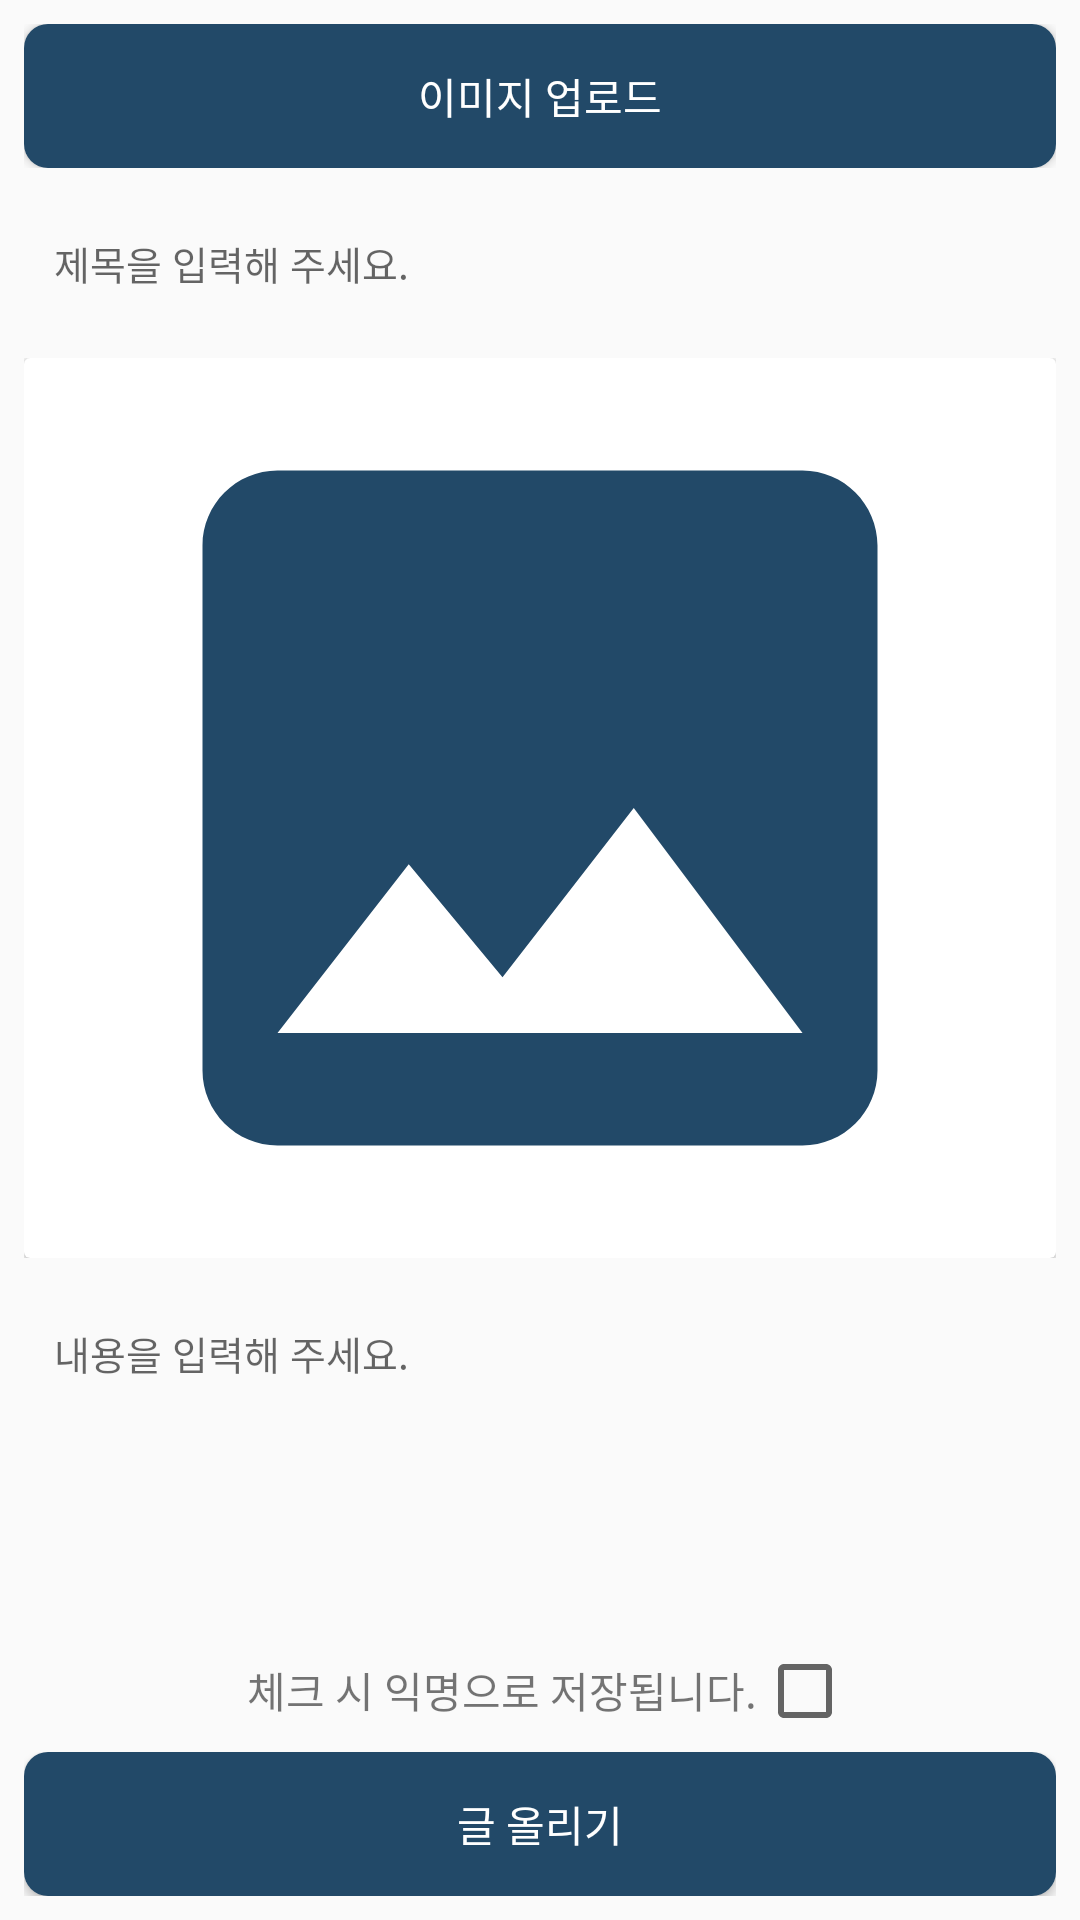

Write the Android layout XML for this screen, with the resource values it uses.
<!-- AndroidManifest.xml: application theme Theme.OnePlace_ -->
<!-- res/layout/place_freeboard_write.xml -->
<?xml version="1.0" encoding="utf-8"?>
<LinearLayout
    android:padding="8dp"
    android:orientation="vertical"
    xmlns:android="http://schemas.android.com/apk/res/android"
    xmlns:app="http://schemas.android.com/apk/res-auto"
    xmlns:tools="http://schemas.android.com/tools"
    android:layout_width="match_parent"
    android:layout_height="match_parent"
    tools:context=".Place_FreeBoard_Write">

    <LinearLayout
        android:orientation="vertical"
        android:layout_width="match_parent"
        android:layout_height="wrap_content">
        <Button
            android:id="@+id/image_upload"
            android:background="@drawable/board_write_image_button"
            android:textColor="@color/white"
            android:text="이미지 업로드"
            android:layout_width="match_parent"
            android:layout_height="wrap_content"/>
    </LinearLayout>

    <LinearLayout
        android:focusable="true"
        android:layout_marginTop="8dp"
        android:orientation="vertical"
        android:layout_width="match_parent"
        android:layout_height="wrap_content">
        <EditText
            android:imeOptions="actionNext"
            android:id="@+id/title"
            android:paddingVertical="14dp"
            android:paddingHorizontal="10dp"
            android:textSize="13dp"
            android:singleLine="true"
            android:maxLength="10"
            android:maxLines="1"
            android:background="@drawable/board_write_title_box"
            android:hint="제목을 입력해 주세요."
            android:layout_width="match_parent"
            android:layout_height="wrap_content"/>
    </LinearLayout>

    <LinearLayout
        android:layout_marginTop="8dp"
        android:layout_width="match_parent"
        android:layout_height="wrap_content"
        android:orientation="vertical">
        <androidx.cardview.widget.CardView
            android:layout_gravity="center"
            android:layout_width="match_parent"
            android:layout_height="wrap_content">
            <ImageView
                android:id="@+id/image_view"
                android:src="@drawable/image"
                android:layout_gravity="center"
                android:layout_width="match_parent"
                android:layout_height="300dp"/>

        </androidx.cardview.widget.CardView>
    </LinearLayout>

    <LinearLayout
        android:layout_marginTop="8dp"
        android:layout_width="match_parent"
        android:layout_height="0dp"
        android:layout_weight="1"
        android:orientation="vertical">

        <EditText
            android:id="@+id/content"
            android:layout_width="match_parent"
            android:layout_height="match_parent"
            android:layout_gravity="left"
            android:background="@drawable/board_write_title_box"
            android:gravity="top"
            android:hint="내용을 입력해 주세요."
            android:maxLength="150"
            android:maxLines="10"
            android:paddingHorizontal="10dp"
            android:paddingVertical="14dp"
            android:textSize="13dp" />

    </LinearLayout>

    <LinearLayout
        android:layout_marginTop="8dp"
        android:orientation="vertical"
        android:layout_width="match_parent"
        android:layout_height="wrap_content">
        <LinearLayout
            android:gravity="center"
            android:layout_gravity="center"
            android:orientation="horizontal"
            android:layout_width="match_parent"
            android:layout_height="wrap_content">
            <TextView
                android:text="체크 시 익명으로 저장됩니다."
                android:layout_width="wrap_content"
                android:layout_height="wrap_content"/>
            <CheckBox
                android:id="@+id/check"
                android:layout_width="25dp"
                android:layout_height="25dp"/>

        </LinearLayout>

        <LinearLayout
            android:layout_marginTop="8dp"
            android:orientation="vertical"
            android:layout_width="match_parent"
            android:layout_height="wrap_content">

            <Button
                android:id="@+id/save"
                android:background="@drawable/board_write_image_button"
                android:textColor="@color/white"
                android:text="글 올리기"
                android:layout_width="match_parent"
                android:layout_height="wrap_content"/>

        </LinearLayout>

    </LinearLayout>


</LinearLayout>
<!-- resources referenced by this layout -->
<resources>
  <!-- drawable board_write_image_button (drawable) -->
  <?xml version="1.0" encoding="utf-8"?>
  <shape xmlns:android="http://schemas.android.com/apk/res/android">
      
      <solid android:color="#224968"/>
      
      
      
      <corners android:radius="8dp"/>
  
      
      
      
      
      
  
  </shape>
  <!-- drawable image (drawable) -->
  <vector android:height="24dp" android:tint="#224968"
      android:viewportHeight="24" android:viewportWidth="24"
      android:width="24dp" xmlns:android="http://schemas.android.com/apk/res/android">
      <path android:fillColor="@android:color/white" android:pathData="M21,19V5c0,-1.1 -0.9,-2 -2,-2H5c-1.1,0 -2,0.9 -2,2v14c0,1.1 0.9,2 2,2h14c1.1,0 2,-0.9 2,-2zM8.5,13.5l2.5,3.01L14.5,12l4.5,6H5l3.5,-4.5z"/>
  </vector>
  <style name="Theme.OnePlace_" parent="Base.Theme.OnePlace_" />
  <style name="Base.Theme.OnePlace_" parent="Theme.AppCompat.DayNight.NoActionBar">
          
          
      </style>
  <!-- not gathered from this repository: default colours our renderer supplied (Android Studio template values) -->
  <color name="white">#FFFFFFFF</color>
</resources>
